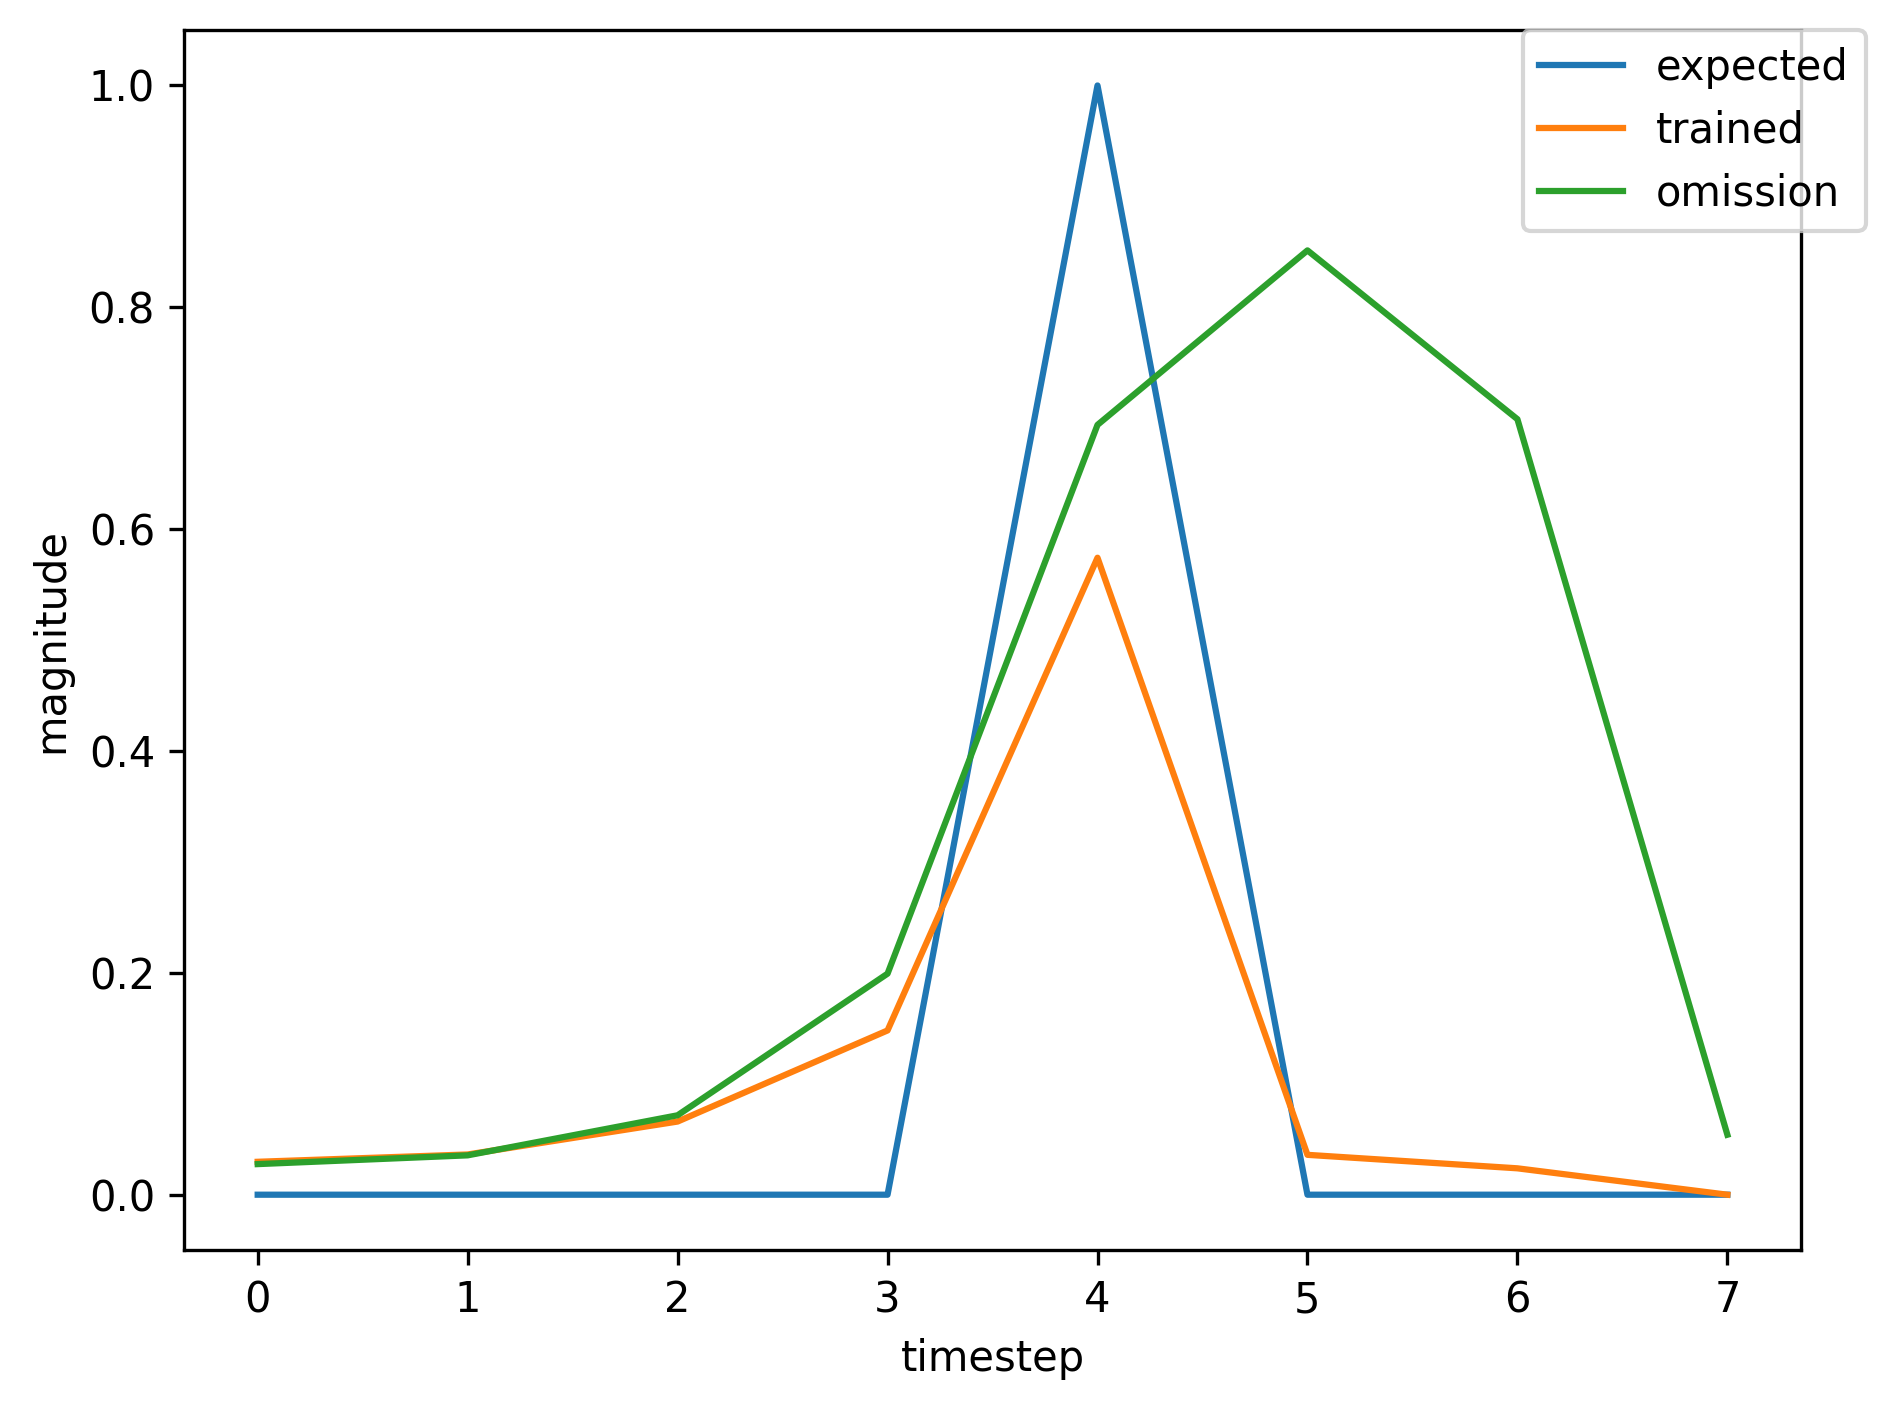

The data file committed next to this chart (first rows):
, input, expected_output, network_output
0, 1.0, 0, 0.2056
1, 0.0, 0, 0.6469
2, 0.0, 0, 0.8515
3, 0.0, 0, 0.7978
4, 2.0, 1, 0.3427
5, 0.0, 0, 0.02234
6, 0.0, 0, 0.02412
7, 0.0, 0, 0.02835
8, 1.0, 0, 0.03053
9, 0.0, 0, 0.03804
10, 0.0, 0, 0.07225
11, 0.0, 0, 0.1718
12, 2.0, 1, 0.6268
13, 0.0, 0, 0.03722
14, 1.0, 0, 0.02348
15, 0.0, 0, 0.03074
16, 0.0, 0, 0.05964
17, 0.0, 0, 0.1763
18, 2.0, 1, 0.6845
19, 0.0, 0, 0.04316
20, 0.0, 0, 0.02342
21, 0.0, 0, 0.02746
22, 1.0, 0, 0.03009
23, 0.0, 0, 0.03781
24, 0.0, 0, 0.07322
25, 0.0, 0, 0.1806
26, 2.0, 1, 0.647
27, 0.0, 0, 0.03799
28, 1.0, 0, 0.0234
29, 0.0, 0, 0.03063
30, 0.0, 0, 0.05932
31, 0.0, 0, 0.1751
32, 2.0, 1, 0.6827
33, 0.0, 0, 0.04313
34, 0.0, 0, 0.02343
35, 0.0, 0, 0.02747
36, 1.0, 0, 0.03011
37, 0.0, 0, 0.03785
38, 0.0, 0, 0.07338
39, 0.0, 0, 0.1813
40, 2.0, 1, 0.6482
41, 0.0, 0, 0.03802
42, 0.0, 0, 0.02339
43, 0.0, 0, 0.02726
44, 1.0, 0, 0.02947
45, 0.0, 0, 0.03588
46, 0.0, 0, 0.06467
47, 0.0, 0, 0.1435
48, 2.0, 1, 0.5624
49, 0.0, 0, 0.03566
50, 0.0, 0, 0.02386
51, 1.0, 0, 0.02765
52, 0.0, 0, 0.03563
53, 0.0, 0, 0.07219
54, 0.0, 0, 0.2021
55, 2.0, 1, 0.6978
56, 0.0, 0, 0.04089
57, 1.0, 0, 0.02324
58, 0.0, 0, 0.03055
59, 0.0, 0, 0.05932
... 309 more rows
